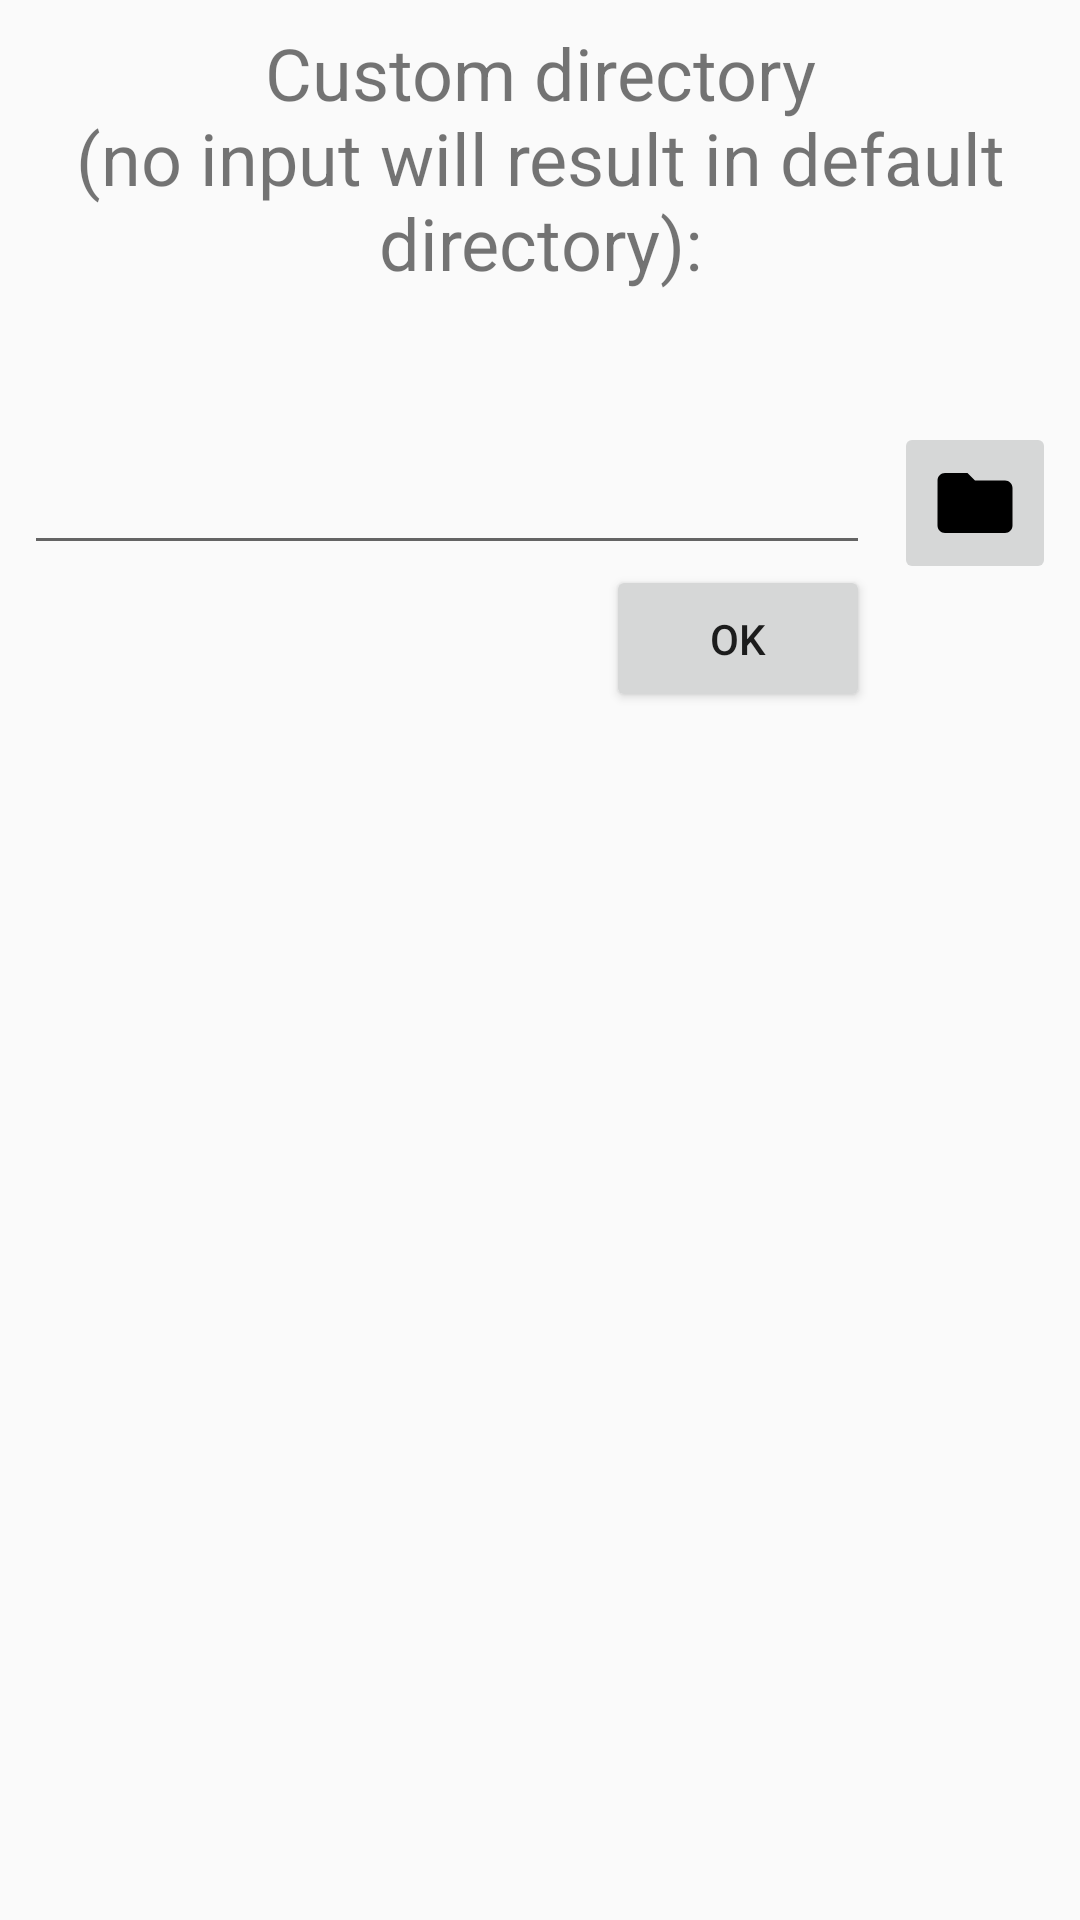

Here is an Android app screen rendered from its layout file. Give the layout XML and the strings, colors and styles it references.
<!-- AndroidManifest.xml: application theme AppTheme -->
<!-- res/layout/fragment_directory_picker.xml -->
<?xml version="1.0" encoding="utf-8"?>
<android.support.constraint.ConstraintLayout xmlns:android="http://schemas.android.com/apk/res/android"
    xmlns:app="http://schemas.android.com/apk/res-auto"
    xmlns:tools="http://schemas.android.com/tools"
    android:id="@+id/frameLayout"
    android:layout_width="match_parent"
    android:layout_height="match_parent"
    tools:context=".fragments.DirectoryPickerFragment">

    <TextView
        android:id="@+id/fragment_directory_picker_textView"
        android:layout_width="wrap_content"
        android:layout_height="wrap_content"
        android:layout_marginTop="8dp"
        android:text="@string/enter_directory"
        android:textAlignment="center"
        android:textSize="24sp"
        app:layout_constraintEnd_toEndOf="parent"
        app:layout_constraintHorizontal_bias="0.5"
        app:layout_constraintStart_toStartOf="parent"
        app:layout_constraintTop_toTopOf="parent" />

    <EditText
        android:id="@+id/fragment_directory_picker_editText"
        android:layout_width="0dp"
        android:layout_height="wrap_content"
        android:layout_marginEnd="8dp"
        android:layout_marginStart="8dp"
        android:layout_marginTop="50dp"
        android:text=""
        android:textAlignment="center"
        android:textSize="18sp"
        app:layout_constraintEnd_toStartOf="@+id/fragment_directory_picker_image_button"
        app:layout_constraintStart_toStartOf="parent"
        app:layout_constraintTop_toBottomOf="@+id/fragment_directory_picker_textView" />


    <Button
        android:id="@+id/fragment_directory_picker_ok_button"
        android:layout_width="wrap_content"
        android:layout_height="49dp"
        android:layout_marginEnd="8dp"
        android:text="OK"
        app:layout_constraintEnd_toStartOf="@+id/fragment_directory_picker_image_button"
        app:layout_constraintRight_toRightOf="parent"
        app:layout_constraintTop_toBottomOf="@+id/fragment_directory_picker_editText" />

    <ImageButton
        android:id="@+id/fragment_directory_picker_image_button"
        android:layout_width="54dp"
        android:layout_height="54dp"
        android:layout_marginEnd="8dp"
        android:scaleType="fitCenter"
        android:src="@drawable/ic_folder"
        app:layout_constraintBottom_toBottomOf="@+id/fragment_directory_picker_editText"
        app:layout_constraintEnd_toEndOf="parent"
        app:layout_constraintTop_toTopOf="@+id/fragment_directory_picker_editText" />

</android.support.constraint.ConstraintLayout>
<!-- resources referenced by this layout -->
<resources>
  <!-- drawable ic_folder (drawable) -->
  <vector xmlns:android="http://schemas.android.com/apk/res/android"
      android:width="24dp"
      android:height="24dp"
      android:viewportWidth="24.0"
      android:viewportHeight="24.0">
      <path
          android:fillColor="#FF000000"
          android:pathData="M10,4H4c-1.1,0 -1.99,0.9 -1.99,2L2,18c0,1.1 0.9,2 2,2h16c1.1,0 2,-0.9 2,-2V8c0,-1.1 -0.9,-2 -2,-2h-8l-2,-2z"/>
  </vector>
  <string name="enter_directory">Custom directory\n(no input will result in default directory):</string>
  <style name="AppTheme" parent="Theme.AppCompat.Light.DarkActionBar">
          
          <item name="colorPrimary">@color/colorPrimary</item>
          <item name="colorPrimaryDark">@color/colorPrimaryDark</item>
          <item name="colorAccent">@color/colorAccent</item>
          <item name="preferenceTheme">@style/PreferenceThemeOverlay.v14.Material</item>
      </style>
  <color name="colorPrimary">#ee7a34</color>
  <color name="colorPrimaryDark">#ee7a34</color>
  <color name="colorAccent">#ee7a34</color>
</resources>
